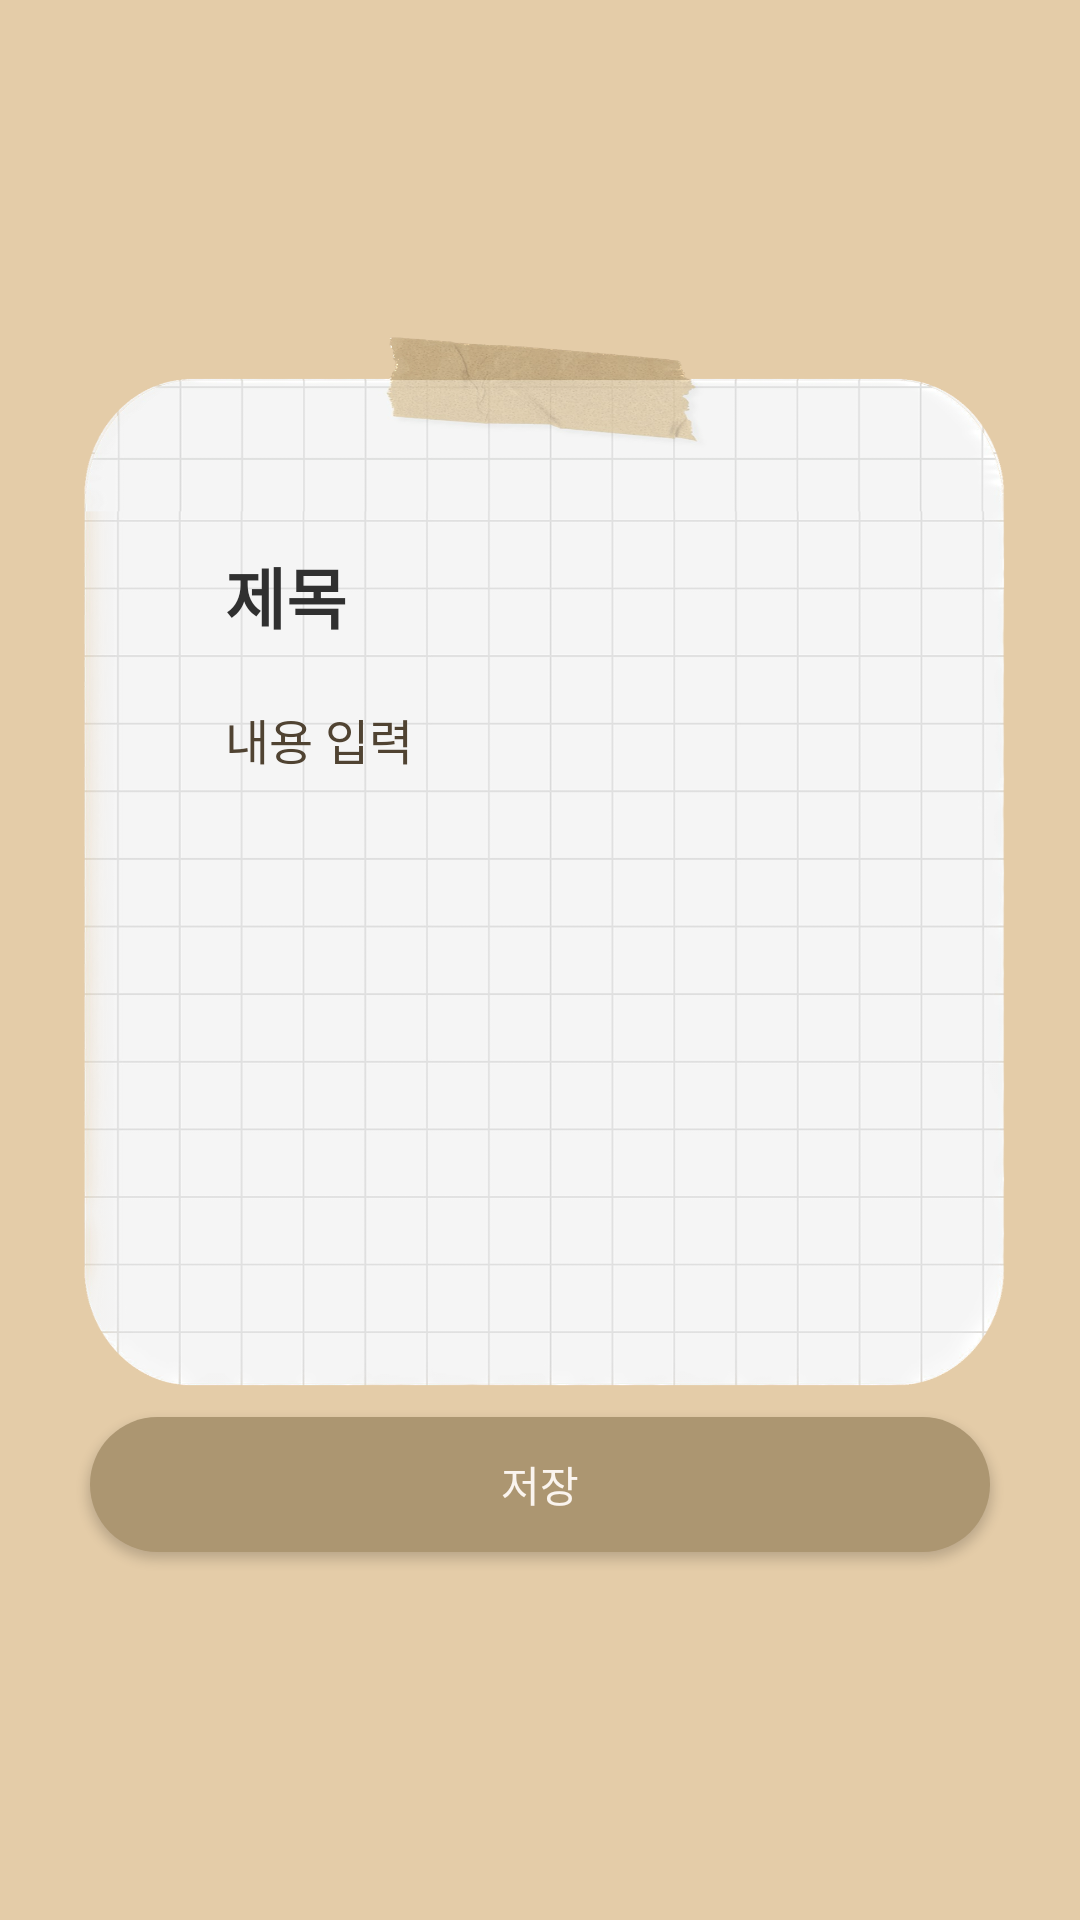

Produce the Android XML layout that renders to this screen, including the resource entries it uses.
<!-- AndroidManifest.xml: application theme Theme.AppCompat.Light.NoActionBar -->
<!-- res/layout/memo_update.xml -->
<?xml version="1.0" encoding="utf-8"?>
<LinearLayout xmlns:android="http://schemas.android.com/apk/res/android"
    android:layout_width="match_parent"
    android:layout_height="match_parent"
    android:background="#E4CCA8"
    android:gravity="center"
    android:orientation="vertical"
    android:padding="20dp">

    <LinearLayout
        android:id="@+id/linMemo"
        android:layout_width="310dp"
        android:layout_height="350dp"
        android:layout_marginLeft="25dp"
        android:layout_marginRight="25dp"
        android:layout_marginBottom="10dp"
        android:background="@drawable/memo_edit"
        android:orientation="vertical"
        android:padding="50dp">

        <EditText
            android:id="@+id/et_title"
            android:layout_width="wrap_content"
            android:layout_height="wrap_content"
            android:layout_marginTop="20dp"
            android:layout_marginBottom="10dp"
            android:background="@android:color/transparent"
            android:hint="제목"
            android:textColor="#504332"
            android:textColorHint="#303030"
            android:textSize="22dp"
            android:textStyle="bold" />

        <ScrollView
            android:layout_width="210dp"
            android:layout_height="match_parent"
            android:layout_marginTop="10dp"
            android:scrollbars="none">

            <EditText
                android:id="@+id/et_content"
                android:layout_width="210dp"
                android:layout_height="match_parent"
                android:background="@android:color/transparent"
                android:hint="내용 입력"
                android:textColorHint="#504332"
                android:textSize="16dp" />
        </ScrollView>
    </LinearLayout>

    <Button
        android:id="@+id/btn_save"
        android:layout_width="300dp"
        android:layout_height="45dp"
        android:layout_gravity="center"
        android:layout_marginLeft="30dp"
        android:layout_marginRight="30dp"
        android:layout_marginBottom="10dp"
        android:background="@drawable/layout_radius"
        android:text="저장"
        android:textColor="#FAF4EE"
        android:textSize="14dp" />
</LinearLayout>
<!-- resources referenced by this layout -->
<resources>
  <!-- drawable layout_radius (drawable-v24) -->
  <?xml version="1.0" encoding="utf-8"?>
  <shape
      xmlns:android="http://schemas.android.com/apk/res/android"
      android:shape="rectangle">
      <solid android:color="#AC9671" />
      <corners android:radius="25dp" />
  </shape>
  <!-- drawable memo_edit: png bitmap (drawable-v24, 260032 bytes) -->
</resources>
